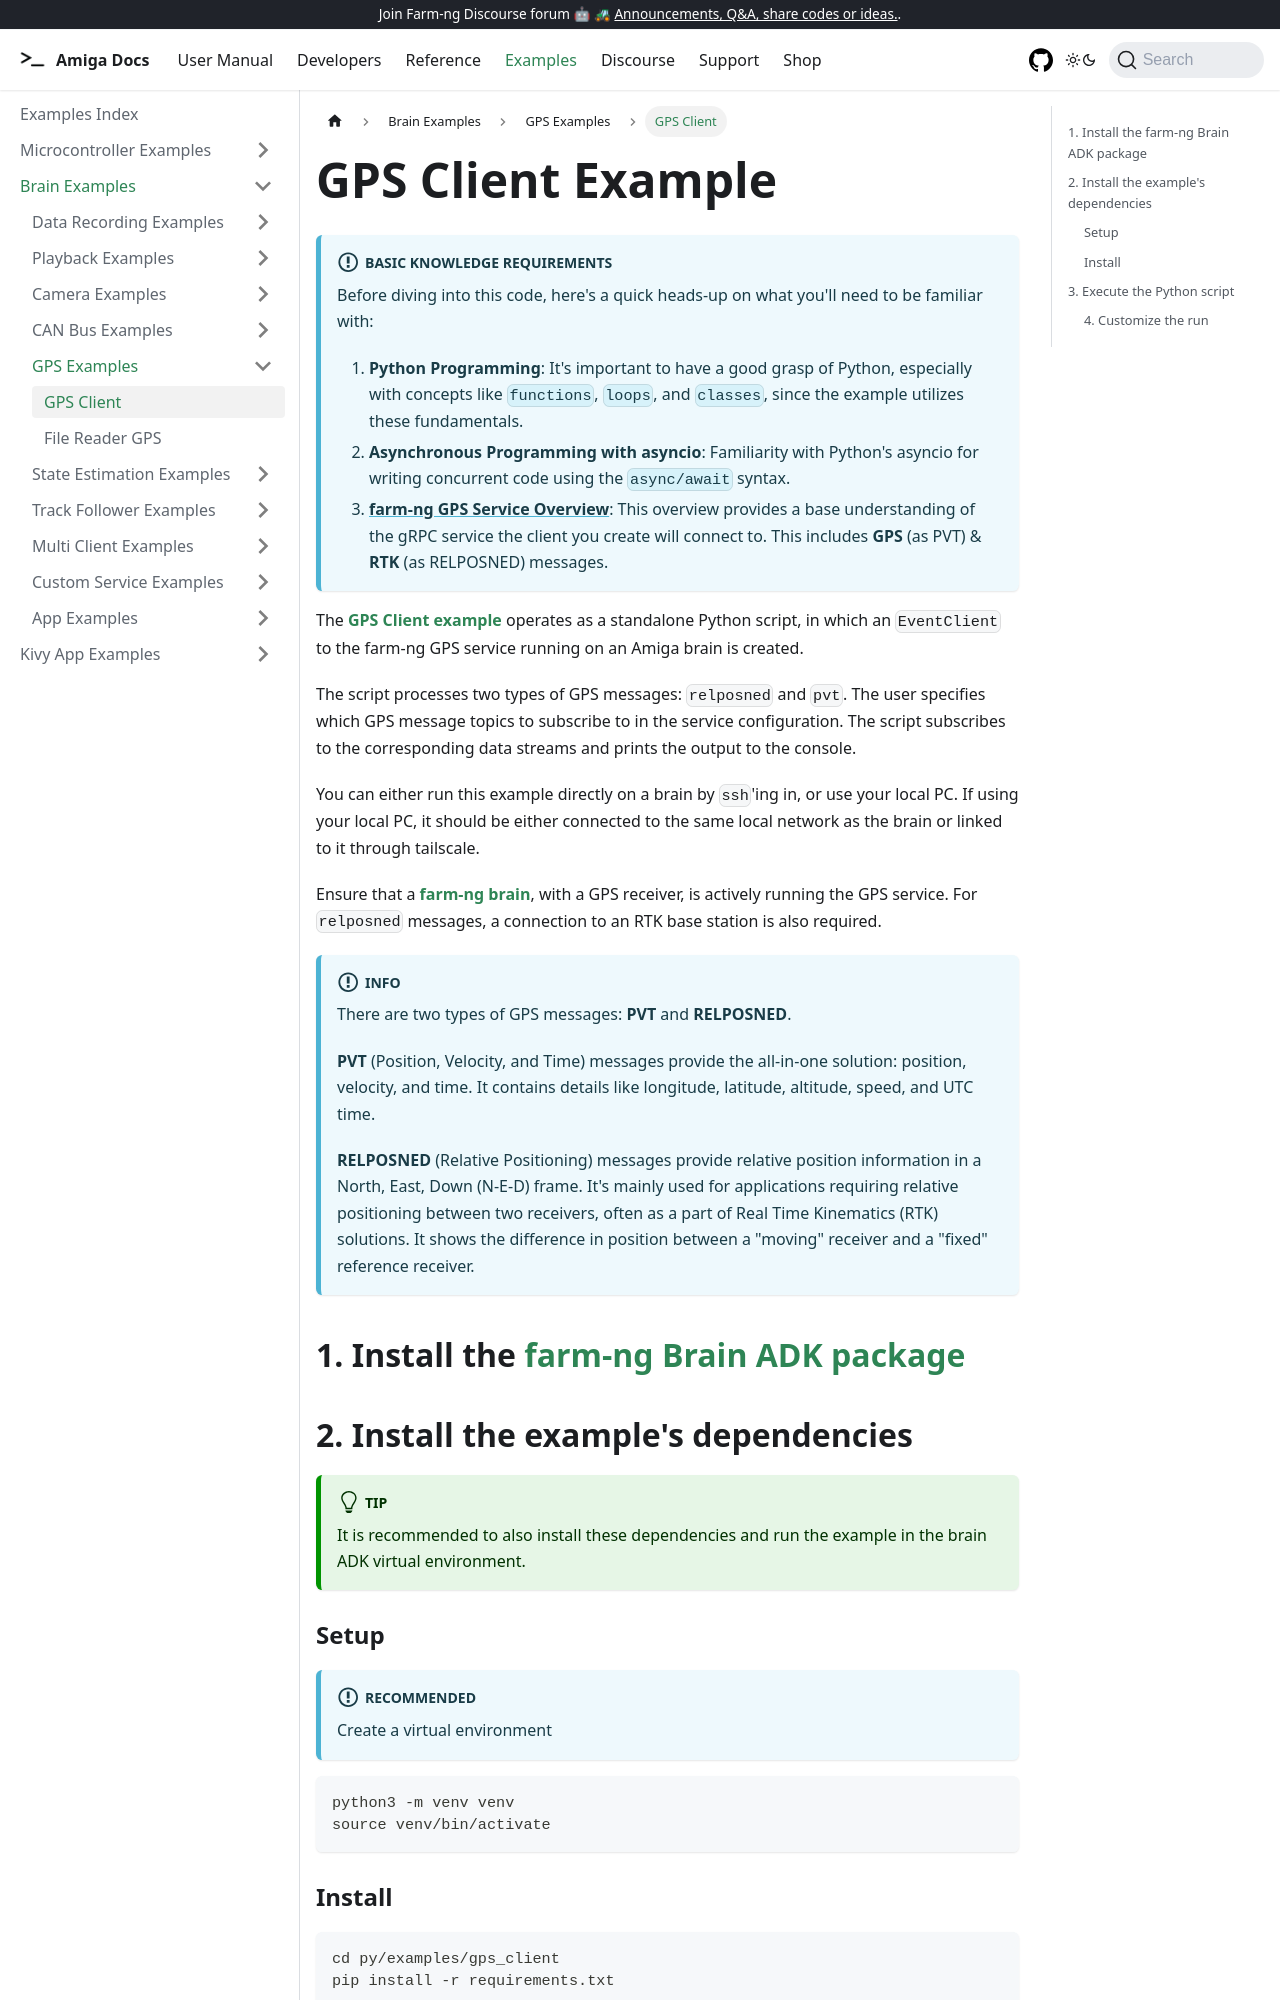

repository: farm-ng/amiga-dev-kit · page: docs/examples/gps_client/index.html · generator: docusaurus

---
id: gps-client
title: GPS Client
---

# GPS Client Example

:::info Basic Knowledge Requirements

Before diving into this code, here's a quick heads-up on what you'll need to be familiar with:

1. **Python Programming**: It's important to have a good grasp of Python, especially with concepts
like `functions`, `loops`, and `classes`, since the example utilizes these fundamentals.
2. **Asynchronous Programming with asyncio**: Familiarity with Python's asyncio for writing concurrent
code using the `async/await` syntax.
3. **[farm-ng GPS Service Overview](/docs/concepts/gps_service/)**:
This overview provides a base understanding of the gRPC service the client you create will connect to.
This includes **GPS** (as PVT) & **RTK** (as RELPOSNED) messages.
:::

The [**GPS Client example**](https://github.com/farm-ng/farm-ng-amiga/blob/main/py/examples/gps_client/main.py)
operates as a standalone Python script,
in which an `EventClient` to the farm-ng GPS service running on an Amiga brain is created.

The script processes two types of GPS messages: `relposned` and `pvt`.
The user specifies which GPS message topics to subscribe to in the service configuration.
The script subscribes to the corresponding data streams and prints the output to the console.

You can either run this example directly on a brain by `ssh`'ing in, or use your local PC.
If using your local PC, it should be either connected to the same local network as the brain
or linked to it through tailscale.

Ensure that a [**farm-ng brain**](/docs/brain/), with a GPS receiver, is actively running the GPS service.
For `relposned` messages, a connection to an RTK base station is also required.

:::info
There are two types of GPS messages: **PVT** and **RELPOSNED**.

**PVT** (Position, Velocity, and Time) messages provide the all-in-one solution: position, velocity,
and time.
It contains details like longitude, latitude, altitude, speed, and UTC time.
